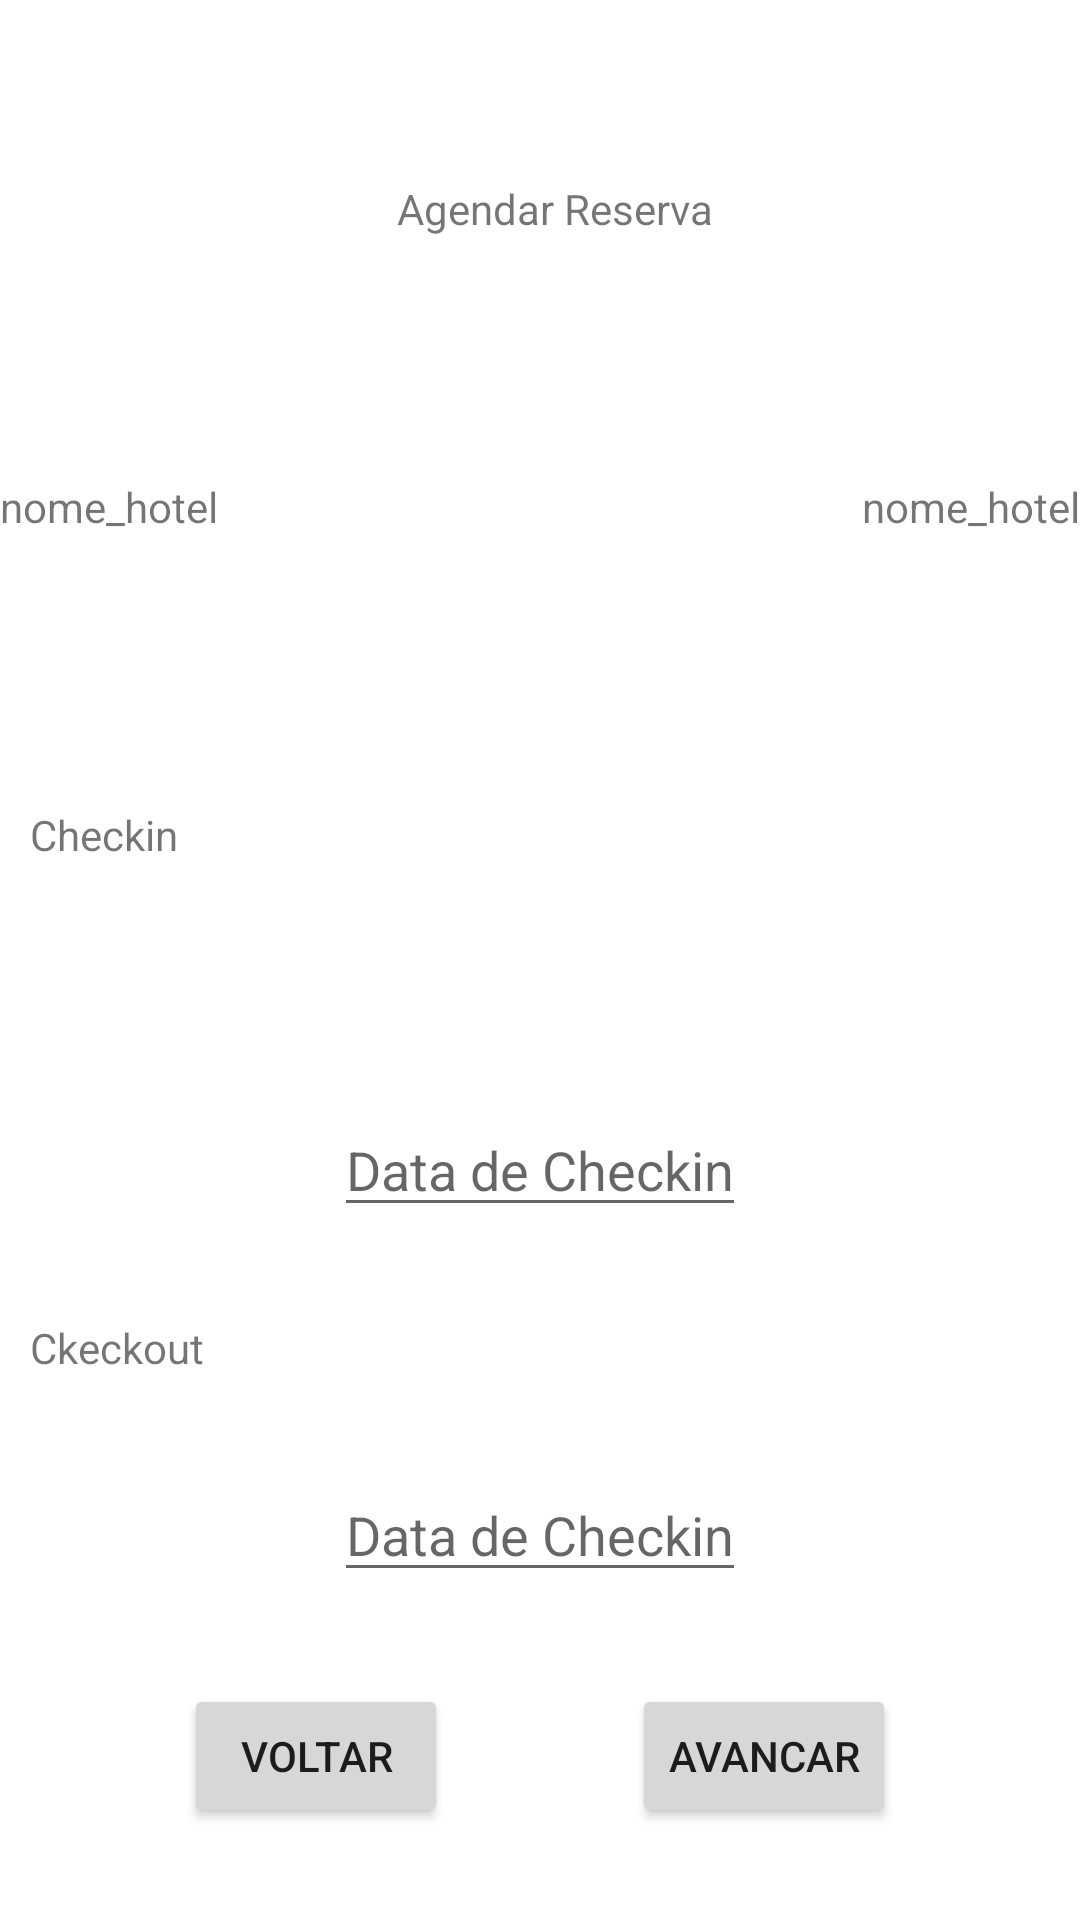

Android layout source for this screen:
<!-- AndroidManifest.xml: application theme Theme.BuscadorDeHotéis -->
<!-- res/layout/activity_tela_reserva.xml -->
<?xml version="1.0" encoding="utf-8"?>
<androidx.constraintlayout.widget.ConstraintLayout xmlns:android="http://schemas.android.com/apk/res/android"
    xmlns:app="http://schemas.android.com/apk/res-auto"
    xmlns:tools="http://schemas.android.com/tools"
    android:layout_width="match_parent"
    android:layout_height="match_parent"
    tools:context=".view.TelaReserva">

    <TextView
        android:id="@+id/tv_agendar_reserva_tela_reserva"
        android:layout_width="match_parent"
        android:layout_height="wrap_content"
        app:layout_constraintTop_toBottomOf="@id/iv_perfil_tela_reserva"
        app:layout_constraintStart_toStartOf="parent"
        android:textAlignment="center"
        android:layout_marginTop="10dp"
        android:layout_marginLeft="10dp"
        android:text="Agendar Reserva"/>

    <ImageView
        android:id="@+id/iv_perfil_tela_reserva"
        android:layout_width="50dp"
        android:layout_height="50dp"
        android:src="@drawable/blank_profile_picture"
        app:layout_constraintEnd_toEndOf="parent"
        app:layout_constraintTop_toTopOf="parent"/>

    <androidx.constraintlayout.widget.ConstraintLayout
        android:id="@+id/cl_hotel_info_tela_reserva"
        android:layout_width="match_parent"
        android:layout_height="wrap_content"
        app:layout_constraintTop_toBottomOf="@+id/tv_agendar_reserva_tela_reserva"
        app:layout_constraintBottom_toTopOf="@id/tv_checkin_tela_reserva"
        >

        <TextView
            android:id="@+id/tv_hotel_nome_tela_reserva"
            android:layout_width="wrap_content"
            android:layout_height="wrap_content"
            app:layout_constraintStart_toStartOf="parent"
            app:layout_constraintTop_toTopOf="parent"
            android:text="nome_hotel"
            />

        <TextView
            android:id="@+id/tv_hotel_nome_selecionado_tela_reserva"
            android:layout_width="wrap_content"
            android:layout_height="wrap_content"
            app:layout_constraintTop_toTopOf="parent"
            app:layout_constraintEnd_toEndOf="parent"
            android:text="nome_hotel"
            />


    </androidx.constraintlayout.widget.ConstraintLayout>

    <TextView
        android:id="@+id/tv_checkin_tela_reserva"
        android:layout_width="match_parent"
        android:layout_height="wrap_content"
        app:layout_constraintTop_toBottomOf="@id/cl_hotel_info_tela_reserva"
        app:layout_constraintBottom_toTopOf="@id/cl_checkin_tela_reserva"
        android:layout_marginTop="10dp"
        android:layout_marginLeft="10dp"
        android:text="Checkin"/>

    <androidx.constraintlayout.widget.ConstraintLayout
        android:id="@+id/cl_checkin_tela_reserva"
        android:layout_width="match_parent"
        android:layout_height="wrap_content"
        app:layout_constraintBottom_toTopOf="@id/cl_checkout_tela_reserva"
        app:layout_constraintTop_toBottomOf="@id/tv_checkin_tela_reserva"
        >

        <EditText
            android:id="@+id/ed_checkin_data_tela_reserva"
            android:layout_width="wrap_content"
            android:layout_height="wrap_content"
            app:layout_constraintTop_toTopOf="parent"
            app:layout_constraintStart_toStartOf="parent"
            app:layout_constraintEnd_toEndOf="parent"
            android:clickable="true"
            android:inputType="date"
            android:focusable="false"
            android:autofillHints="Data de Checkin"
            android:hint="Data de Checkin"
            />
    </androidx.constraintlayout.widget.ConstraintLayout>

    <TextView
        android:id="@+id/tv_checkout_tela_reserva"
        android:layout_width="match_parent"
        android:layout_height="wrap_content"
        app:layout_constraintTop_toBottomOf="@id/cl_checkin_tela_reserva"
        app:layout_constraintBottom_toTopOf="@id/cl_checkout_tela_reserva"
        android:text="Ckeckout"
        android:layout_marginLeft="10dp"/>


    <androidx.constraintlayout.widget.ConstraintLayout
        android:id="@+id/cl_checkout_tela_reserva"
        android:layout_width="match_parent"
        android:layout_height="wrap_content"
        app:layout_constraintTop_toBottomOf="@id/tv_checkout_tela_reserva"
        app:layout_constraintBottom_toBottomOf="@id/cl_botoes_tela_reserva"
        >
        <EditText
            android:id="@+id/ed_checkout_data_tela_reserva"
            android:layout_width="wrap_content"
            android:layout_height="wrap_content"
            app:layout_constraintTop_toTopOf="parent"
            app:layout_constraintStart_toStartOf="parent"
            app:layout_constraintEnd_toEndOf="parent"
            android:clickable="true"
            android:inputType="date"
            android:focusable="false"
            android:autofillHints="Data de Checkin"
            android:hint="Data de Checkin"
            />
    </androidx.constraintlayout.widget.ConstraintLayout>

<androidx.constraintlayout.widget.ConstraintLayout
    android:id="@+id/cl_botoes_tela_reserva"
    android:layout_width="match_parent"
    android:layout_height="wrap_content"
    app:layout_constraintTop_toBottomOf="@id/cl_checkout_tela_reserva"
    app:layout_constraintBottom_toBottomOf="parent">

    <Button
        android:id="@+id/bt_voltar_tela_reserva"
        android:layout_width="wrap_content"
        android:layout_height="wrap_content"
        app:layout_constraintTop_toTopOf="parent"
        app:layout_constraintBottom_toBottomOf="parent"
        app:layout_constraintStart_toStartOf="parent"
        app:layout_constraintEnd_toStartOf="@id/bt_avancar_tela_reserva"
        android:text="voltar"/>

    <Button
        android:id="@+id/bt_avancar_tela_reserva"
        android:layout_width="wrap_content"
        android:layout_height="wrap_content"
        app:layout_constraintTop_toTopOf="parent"
        app:layout_constraintBottom_toBottomOf="parent"
        app:layout_constraintStart_toEndOf="@id/bt_voltar_tela_reserva"
        app:layout_constraintEnd_toEndOf="parent"
        android:text="avancar"/>
    </androidx.constraintlayout.widget.ConstraintLayout>

</androidx.constraintlayout.widget.ConstraintLayout>
<!-- resources referenced by this layout -->
<resources>
  <style name="Theme.BuscadorDeHotéis" parent="Theme.MaterialComponents.DayNight.DarkActionBar">
          
          <item name="colorPrimary">@color/purple_500</item>
          <item name="colorPrimaryVariant">@color/purple_700</item>
          <item name="colorOnPrimary">@color/white</item>
          
          <item name="colorSecondary">@color/teal_200</item>
          <item name="colorSecondaryVariant">@color/teal_700</item>
          <item name="colorOnSecondary">@color/black</item>
          
          <item name="android:statusBarColor" tools:targetApi="l">?attr/colorPrimaryVariant</item>
          
      </style>
  <!-- not gathered from this repository: default colours our renderer supplied (Android Studio template values) -->
  <color name="purple_500">#FF6200EE</color>
  <color name="purple_700">#FF3700B3</color>
  <color name="teal_200">#FF03DAC5</color>
  <color name="teal_700">#FF018786</color>
  <color name="black">#FF000000</color>
  <color name="white">#FFFFFFFF</color>
</resources>
